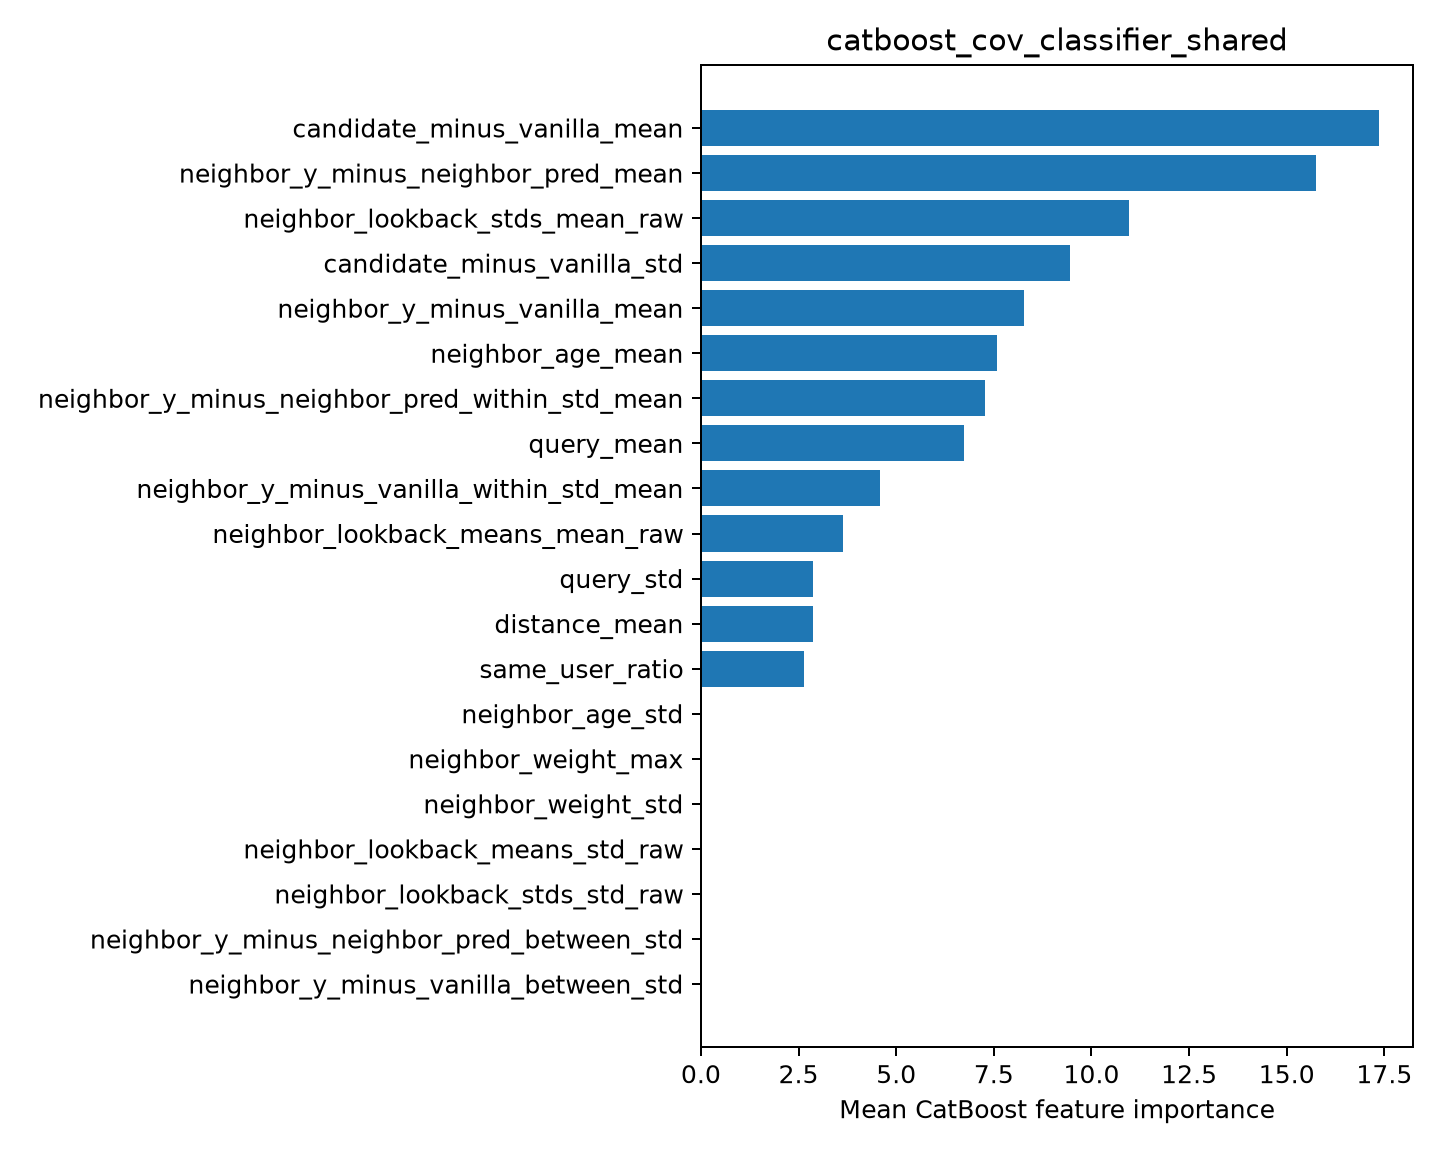

The file beside this chart, header and first rows:
feature, importance
candidate_minus_vanilla_mean, 17.37
neighbor_y_minus_neighbor_pred_mean, 15.76
neighbor_lookback_stds_mean_raw, 10.96
candidate_minus_vanilla_std, 9.439
neighbor_y_minus_vanilla_mean, 8.284
neighbor_age_mean, 7.59
neighbor_y_minus_neighbor_pred_within_st…, 7.264
query_mean, 6.734
neighbor_y_minus_vanilla_within_std_mean, 4.584
neighbor_lookback_means_mean_raw, 3.638
query_std, 2.868
distance_mean, 2.867
same_user_ratio, 2.647
neighbor_age_std, 0.0
neighbor_weight_max, 0.0
neighbor_weight_std, 0.0
neighbor_lookback_means_std_raw, 0.0
neighbor_lookback_stds_std_raw, 0.0
neighbor_y_minus_neighbor_pred_between_s…, 0.0
neighbor_y_minus_vanilla_between_std, 0.0
